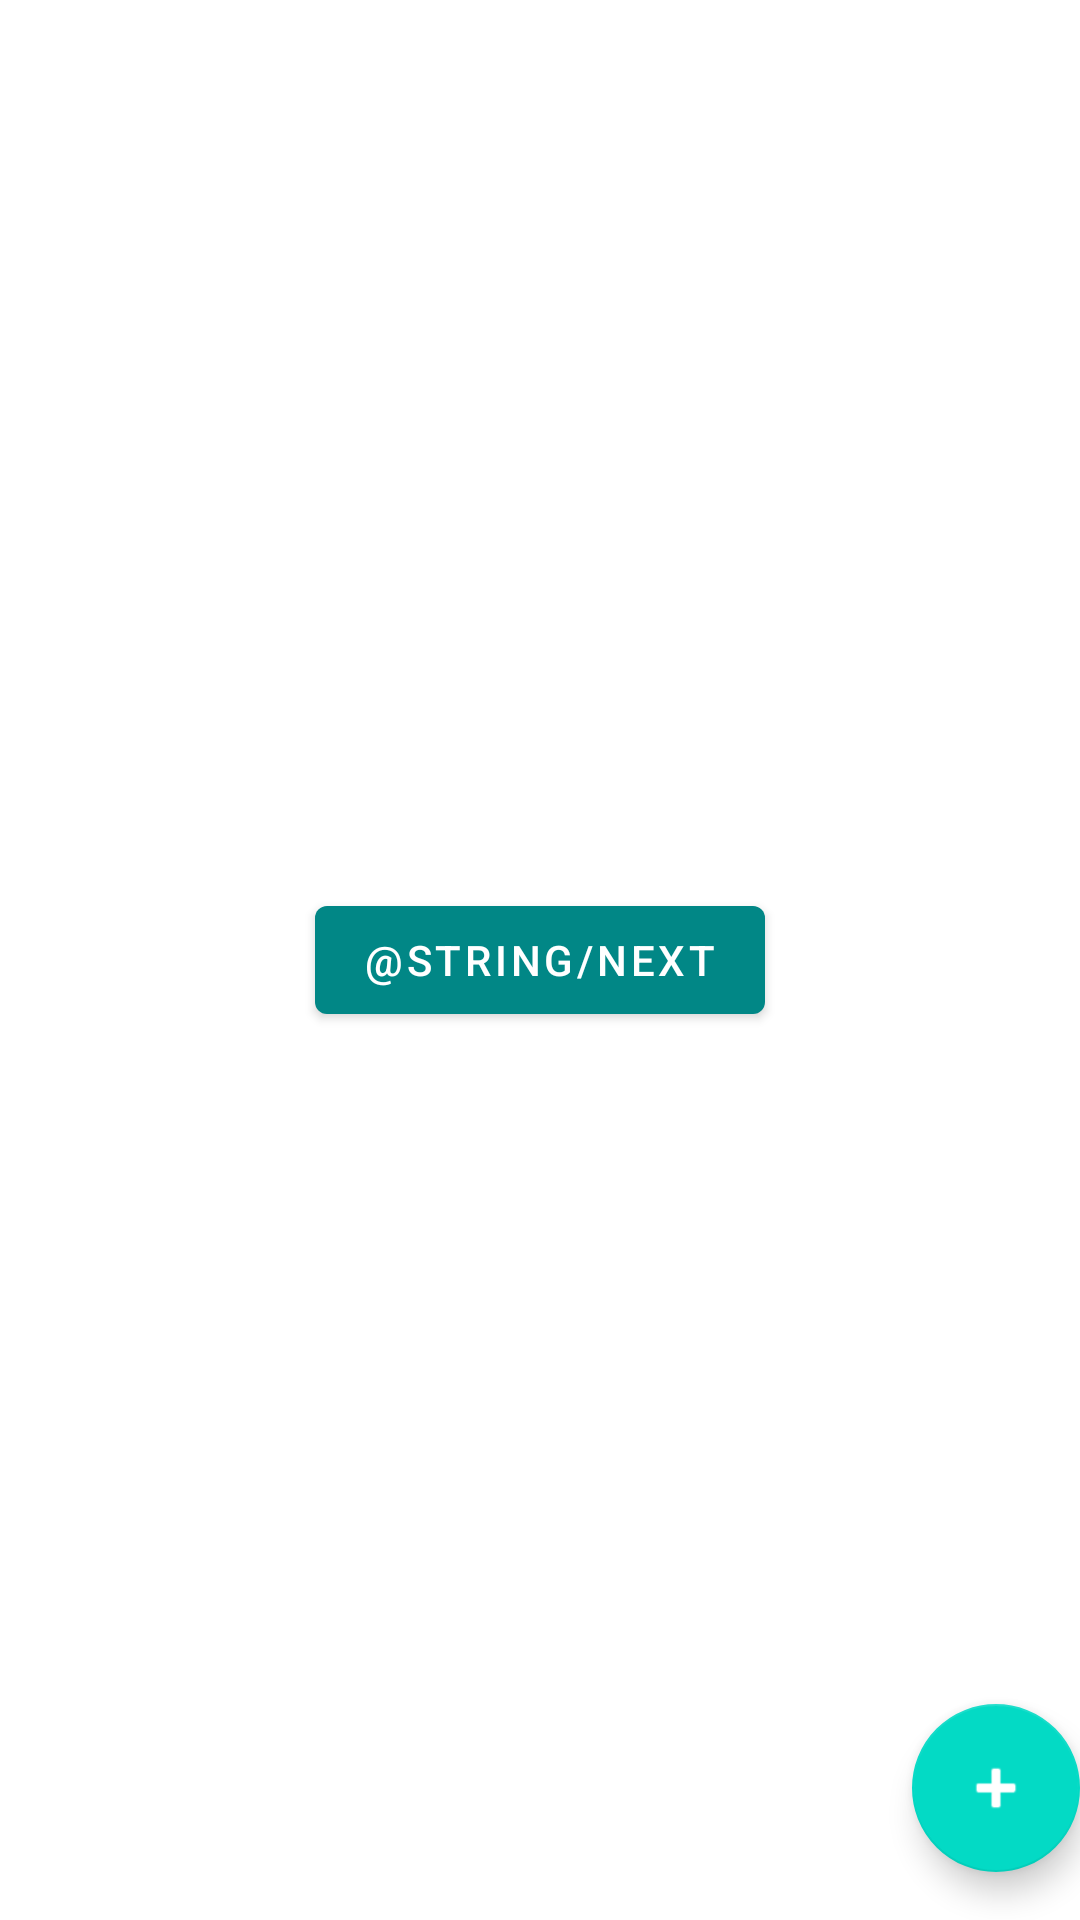

Layout XML and referenced resources for this Android screen:
<!-- AndroidManifest.xml: application theme Theme.TodoApp -->
<!-- res/layout/fragment_first.xml -->
<?xml version="1.0" encoding="utf-8"?>
<androidx.coordinatorlayout.widget.CoordinatorLayout xmlns:android="http://schemas.android.com/apk/res/android"
    xmlns:app="http://schemas.android.com/apk/res-auto"
    xmlns:tools="http://schemas.android.com/tools"
    android:layout_width="match_parent"
    android:layout_height="match_parent"
    tools:context=".view.home.FirstFragment">

    <androidx.constraintlayout.widget.ConstraintLayout
        android:layout_width="match_parent"
        android:layout_height="match_parent">

        <androidx.recyclerview.widget.RecyclerView
            android:id="@+id/tasks"
            android:layout_width="match_parent"
            android:layout_height="wrap_content"
            app:layoutManager="androidx.recyclerview.widget.LinearLayoutManager"
            app:layout_constraintEnd_toEndOf="parent"
            app:layout_constraintStart_toStartOf="parent"
            app:layout_constraintTop_toTopOf="parent"
            />

        <Button
            android:id="@+id/button_first"
            android:layout_width="wrap_content"
            android:layout_height="wrap_content"
            android:text="@string/next"
            app:layout_constraintBottom_toBottomOf="parent"
            app:layout_constraintEnd_toEndOf="parent"
            app:layout_constraintStart_toStartOf="parent"
            app:layout_constraintTop_toBottomOf="@+id/tasks"
            tools:listitem="@layout/task_row_item" />
    </androidx.constraintlayout.widget.ConstraintLayout>

    <com.google.android.material.floatingactionbutton.FloatingActionButton
        android:id="@+id/fab"
        android:layout_width="wrap_content"
        android:layout_height="wrap_content"
        android:layout_gravity="bottom|end"
        android:layout_marginEnd="@dimen/fab_margin"
        android:layout_marginBottom="16dp"
        android:contentDescription="@string/plus_button"
        app:srcCompat="@android:drawable/ic_input_add" />
</androidx.coordinatorlayout.widget.CoordinatorLayout>
<!-- res/layout/task_row_item.xml (included above) -->
<?xml version="1.0" encoding="utf-8"?>
<com.google.android.material.card.MaterialCardView xmlns:android="http://schemas.android.com/apk/res/android"
    xmlns:app="http://schemas.android.com/apk/res-auto"
    xmlns:tools="http://schemas.android.com/tools"
    android:layout_width="match_parent"
    android:layout_height="wrap_content"
    android:layout_margin="4dp"
    android:clickable="true">

    <LinearLayout
        android:layout_width="match_parent"
        android:layout_height="wrap_content"
        android:orientation="vertical"
        android:paddingBottom="8dp">

        <LinearLayout
            android:id="@+id/title_layout"
            android:layout_width="match_parent"
            android:layout_height="wrap_content"
            android:background="@drawable/card_title_shape">

            <TextView
                android:id="@+id/title"
                android:layout_width="wrap_content"
                android:layout_height="wrap_content"
                android:textColor="@color/white"
                android:textSize="20sp"
                tools:text="Beber água" />
        </LinearLayout>

        <LinearLayout
            android:layout_width="match_parent"
            android:layout_height="wrap_content"
            android:orientation="horizontal"
            android:padding="8dp">

            <TextView
                android:id="@+id/timer"
                android:layout_width="wrap_content"
                android:layout_height="wrap_content"
                android:layout_marginTop="8dp"
                tools:text="em 13 minutos" />

        </LinearLayout>

        <LinearLayout
            android:layout_width="match_parent"
            android:layout_height="wrap_content"
            android:orientation="horizontal"
            android:padding="8dp">

            <TextView
                android:id="@+id/type"
                android:layout_width="wrap_content"
                android:layout_height="wrap_content"
                android:maxLines="2"
                tools:text="tarefa única" />
        </LinearLayout>
    </LinearLayout>
</com.google.android.material.card.MaterialCardView>
<!-- resources referenced by this layout -->
<resources>
  <color name="white">#FFFFFFFF</color>
  <!-- drawable card_title_shape (drawable) -->
  <?xml version="1.0" encoding="utf-8"?>
  <shape xmlns:android="http://schemas.android.com/apk/res/android"
      android:shape="rectangle">
      <solid android:color="?attr/colorSecondary" />
      <padding
          android:bottom="8dp"
          android:left="8dp"
          android:right="8dp"
          android:top="8dp" />
      <corners
          android:topLeftRadius="8dp"
          android:topRightRadius="8dp" />
  </shape>
  <string name="plus_button">Botão de mais</string>
  <style name="Theme.TodoApp" parent="Theme.MaterialComponents.DayNight.DarkActionBar">
          
          <item name="colorPrimary">@color/teal_700</item>
          <item name="colorPrimaryVariant">@color/teal_200</item>
          <item name="colorOnPrimary">@color/white</item>
          
          <item name="colorSecondary">@color/teal_200</item>
          <item name="colorSecondaryVariant">@color/teal_700</item>
          <item name="colorOnSecondary">@color/white</item>
          
          <item name="android:statusBarColor" tools:targetApi="l">?attr/colorPrimary</item>
          
      </style>
  <color name="teal_700">#FF018786</color>
  <color name="teal_200">#FF03DAC5</color>
</resources>
